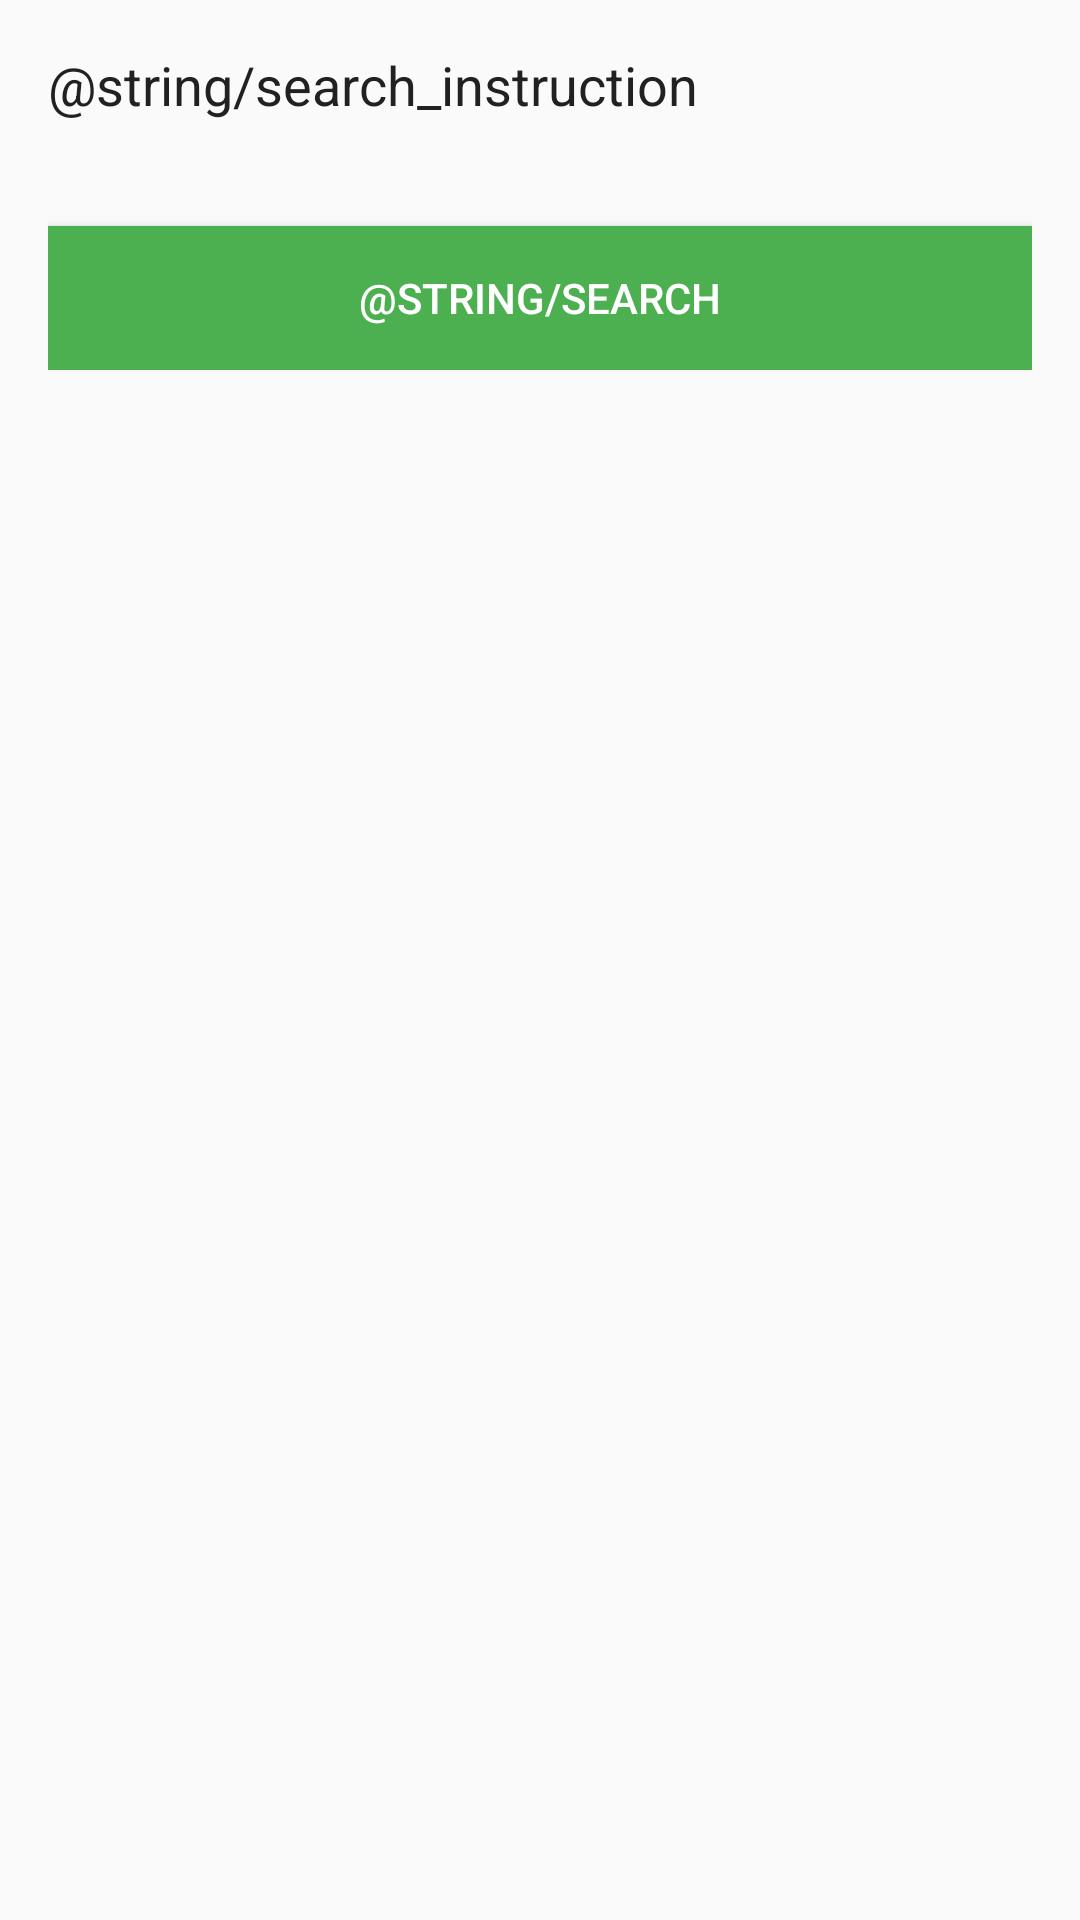

Reconstruct the res/layout file that produces this screen, plus the resources it refers to.
<!-- AndroidManifest.xml: application theme AppTheme -->
<!-- res/layout/fragment_sitters.xml -->
<ScrollView xmlns:android="http://schemas.android.com/apk/res/android"
    android:layout_width="match_parent"
    android:layout_height="wrap_content">

    <LinearLayout xmlns:android="http://schemas.android.com/apk/res/android"
        xmlns:app="http://schemas.android.com/apk/res-auto"
        xmlns:tools="http://schemas.android.com/tools"
        android:layout_width="match_parent"
        android:layout_height="match_parent"
        android:orientation="vertical"
        android:padding="@dimen/activity_horizontal_margin"
        app:layout_behavior="@string/appbar_scrolling_view_behavior"
        tools:context=".fragment.owner.AnimalFilterFragment">

        <TextView
            android:layout_width="wrap_content"
            android:layout_height="wrap_content"
            android:text="@string/search_instruction"
            android:textAppearance="?android:attr/textAppearanceMedium"
            android:textColor="@color/colorPrimaryText" />

        <android.support.v7.widget.RecyclerView
            android:id="@+id/recycler_view"
            android:layout_width="match_parent"
            android:layout_height="wrap_content"
            android:layout_marginTop="15dp" />

        <Button
            android:id="@+id/btn_search"
            android:layout_width="match_parent"
            android:layout_height="wrap_content"
            android:layout_marginTop="20dp"
            android:background="@color/colorAccent"
            android:text="@string/search"
            android:textColor="@color/white" />

    </LinearLayout>
</ScrollView>
<!-- resources referenced by this layout -->
<resources>
  <color name="colorAccent">#4CAF50</color>
  <color name="colorPrimaryText">#212121</color>
  <color name="white">#FFFFFF</color>
  <dimen name="activity_horizontal_margin">16dp</dimen>
  <style name="AppTheme" parent="Theme.AppCompat.Light.DarkActionBar">
          
          <item name="colorPrimary">@color/colorPrimary</item>
          <item name="colorPrimaryDark">@color/colorPrimaryDark</item>
          <item name="colorAccent">@color/colorAccent</item>
      </style>
  <color name="colorPrimary">#00BCD4</color>
  <color name="colorPrimaryDark">#0097A7</color>
</resources>
